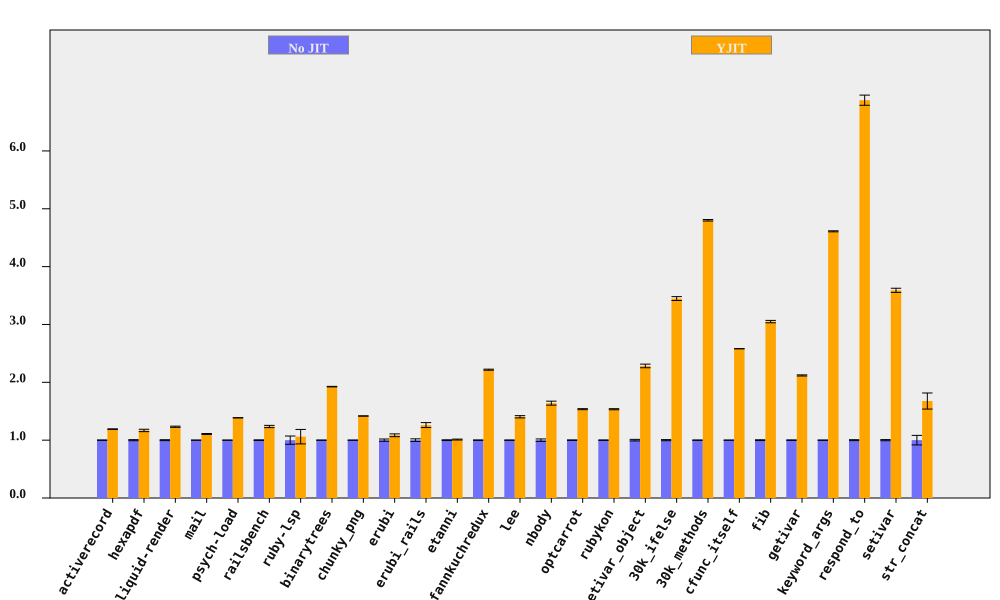

Data behind this chart, as committed beside it:
bench, No JIT (ms), No JIT RSD, YJIT (ms), YJIT RSD, YJIT spd, YJIT spd RSD, % in YJIT
activerecord, 396.5, 0.332, 333.1, 0.2777, 1.19, 0.4328, 90.65
hexapdf, 8023, 0.9305, 6870, 1.502, 1.168, 1.767, 88.22
liquid-render, 553.6, 0.7914, 449.4, 0.3025, 1.232, 0.8473, 86.96
mail, 463.3, 0.1204, 418.5, 0.7098, 1.107, 0.72, 97.22
psych-load, 7337, 0.1134, 5291, 0.02785, 1.387, 0.1168, 99.99
railsbench, 7483, 0.5912, 6053, 1.452, 1.236, 1.568, 90.14
ruby-lsp, 220.4, 7.141, 207.8, 9.374, 1.06, 11.78, 65.38
binarytrees, 1014, 0.1407, 526.8, 0.2019, 1.925, 0.2461, 100
chunky_png, 2308, 0.1302, 1628, 0.1219, 1.418, 0.1784, 100
erubi, 800.9, 1.984, 738.7, 1.029, 1.084, 2.235, 100
erubi_rails, 63.11, 2.276, 50.07, 2.514, 1.261, 3.391, 87.2
etanni, 1200, 0.6578, 1188, 0.3983, 1.01, 0.769, 7.028
fannkuchredux, 5813, 0.3857, 2621, 0.1397, 2.218, 0.4102, 100
lee, 3174, 0.2683, 2260, 1.364, 1.404, 1.391, 99.97
nbody, 290.9, 2.096, 177.4, 0.06926, 1.64, 2.097, 100
optcarrot, 16352, 0.4498, 10648, 0.3749, 1.536, 0.5856, 96.81
rubykon, 32465, 0.3876, 21154, 0.4773, 1.535, 0.6149, 99.69
setivar_object, 283.1, 1.368, 124, 0.008266, 2.283, 1.368, 100
30k_ifelse, 6609, 0.9644, 1917, 0.04047, 3.448, 0.9652, 100
30k_methods, 19041, 0.2659, 3966, 0.04785, 4.801, 0.2701, 100
cfunc_itself, 266.4, 0.02615, 103.2, 0.02525, 2.581, 0.03636, 100
fib, 553.4, 0.6732, 181.5, 0.006238, 3.05, 0.6732, 100
getivar, 227.7, 0.4593, 107.5, 0.00798, 2.119, 0.4594, 100
keyword_args, 695.2, 0.1927, 150.8, 0.01187, 4.61, 0.1931, 100
respond_to, 685.1, 0.8139, 99.62, 0.9864, 6.877, 1.279, 100
setivar, 179.7, 0.9966, 50.04, 0.03803, 3.59, 0.9974, 100
str_concat, 178.9, 8.251, 106.7, 0.8619, 1.676, 8.296, 99.98
